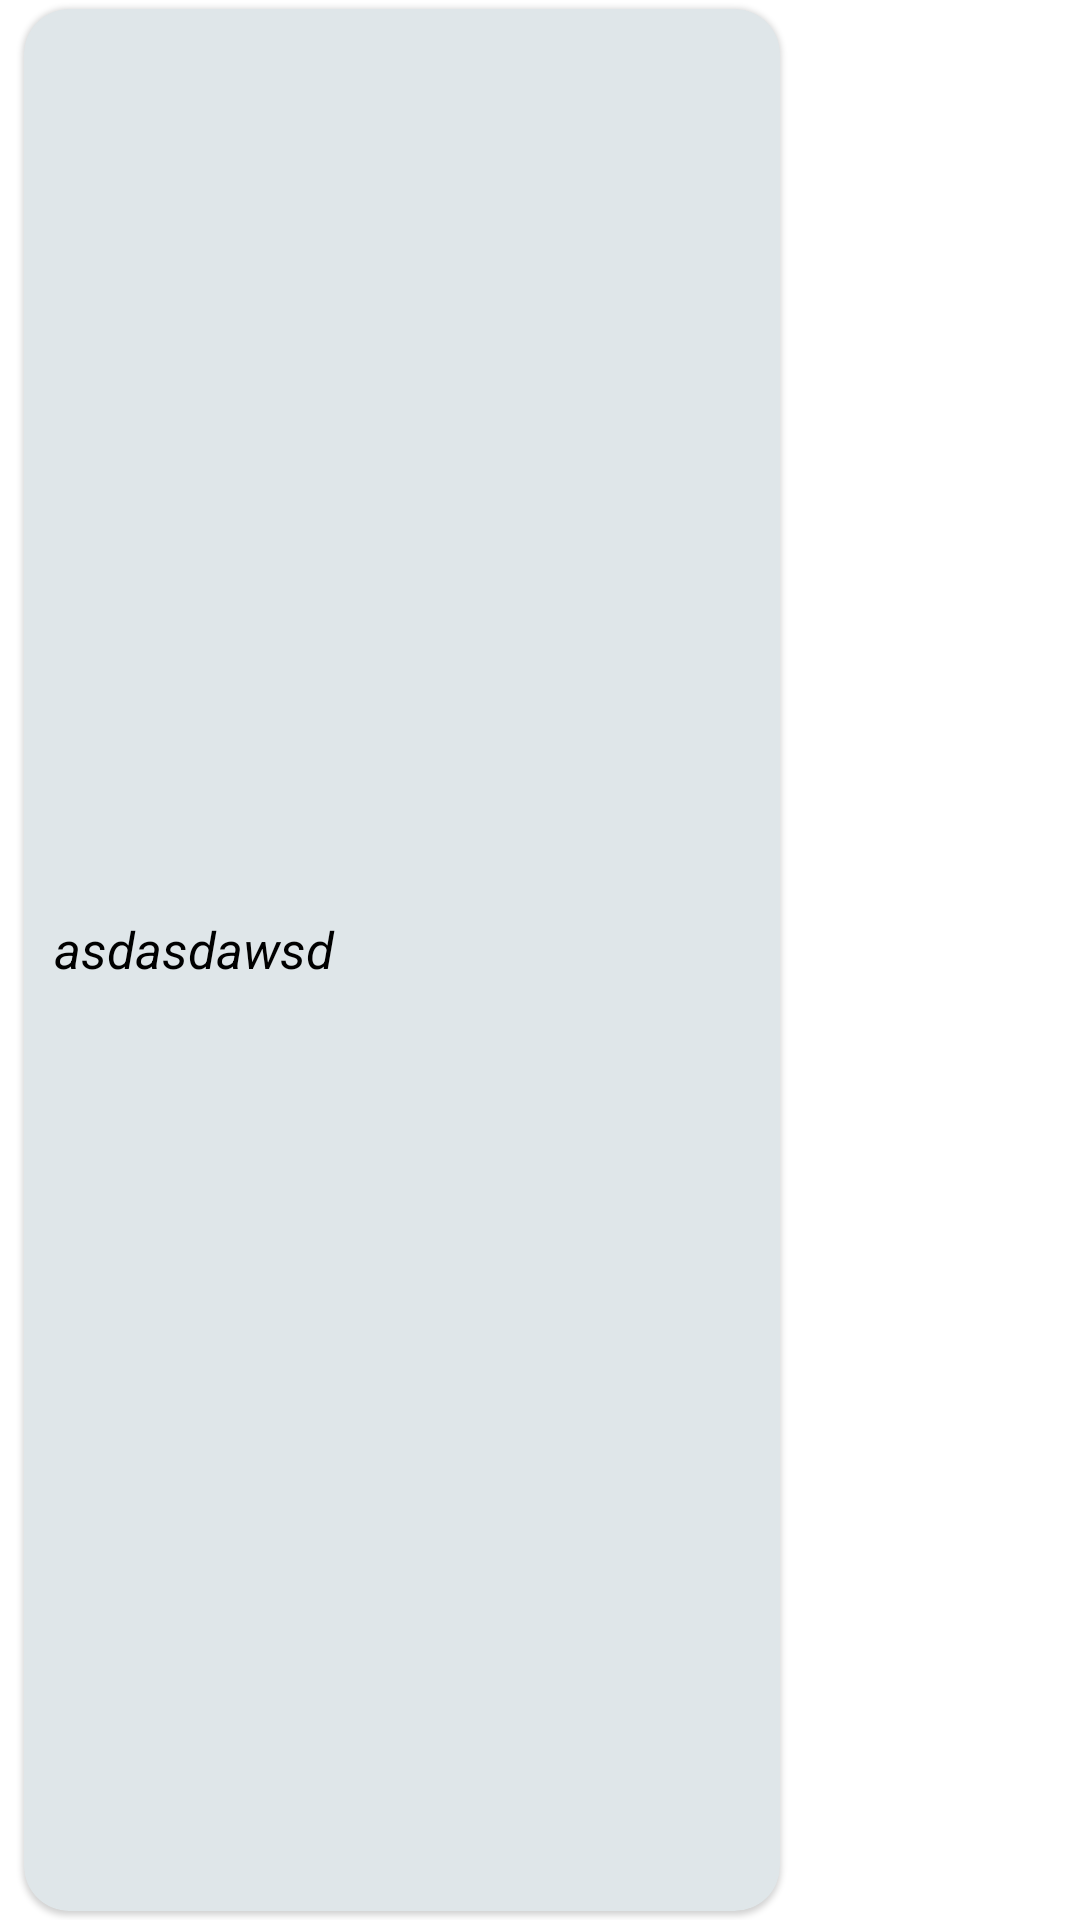

Here is an Android app screen rendered from its layout file. Give the layout XML and the strings, colors and styles it references.
<!-- AndroidManifest.xml: application theme Theme.HammalMobile -->
<!-- res/layout/message_received_layout.xml -->
<?xml version="1.0" encoding="utf-8"?>
<LinearLayout xmlns:android="http://schemas.android.com/apk/res/android"
    android:layout_width="match_parent"
    xmlns:app="http://schemas.android.com/apk/res-auto"
    android:layout_height="wrap_content">

    <androidx.cardview.widget.CardView
        android:id="@+id/card_view"
        android:layout_width="match_parent"
        android:layout_height="match_parent"
        android:layout_alignParentBottom="true"
        android:layout_marginTop="3dp"
        android:layout_marginBottom="3dp"
        android:layout_marginLeft="8dp"
        android:layout_gravity="center"
        app:cardBackgroundColor="#dfe6e9"
        android:layout_marginRight="100dp"
        app:cardCornerRadius="15dp"
        app:cardElevation="1dp">
    <TextView
        android:layout_width="match_parent"
        android:layout_marginTop="7dp"
        android:layout_marginLeft="10dp"
        android:layout_marginRight="10dp"
        android:text="asdasdawsd"
        android:textSize="17sp"
        android:textColor="#000"
        android:textStyle="italic"
        android:layout_gravity="center"
        android:layout_marginBottom="7dp"
        android:minHeight="30dp"
        android:layout_height="wrap_content"
        android:id="@+id/message_received_text"
        />
    </androidx.cardview.widget.CardView>
</LinearLayout>
<!-- resources referenced by this layout -->
<resources>
  <style name="Theme.HammalMobile" parent="Theme.MaterialComponents.DayNight.NoActionBar">
          
          <item name="colorPrimary">@color/purple</item>
          <item name="colorPrimaryVariant">@color/purple</item>
          <item name="colorOnPrimary">@color/white</item>
          
          <item name="colorSecondary">@color/teal_200</item>
          <item name="colorSecondaryVariant">@color/teal_700</item>
          <item name="colorOnSecondary">@color/black</item>
          
          <item name="android:statusBarColor">?attr/colorPrimaryVariant</item>
          
      </style>
  <color name="purple">#8692f7</color>
  <color name="white">#FFFFFFFF</color>
  <color name="teal_200">#FF03DAC5</color>
  <color name="teal_700">#FF018786</color>
  <color name="black">#FF000000</color>
</resources>
